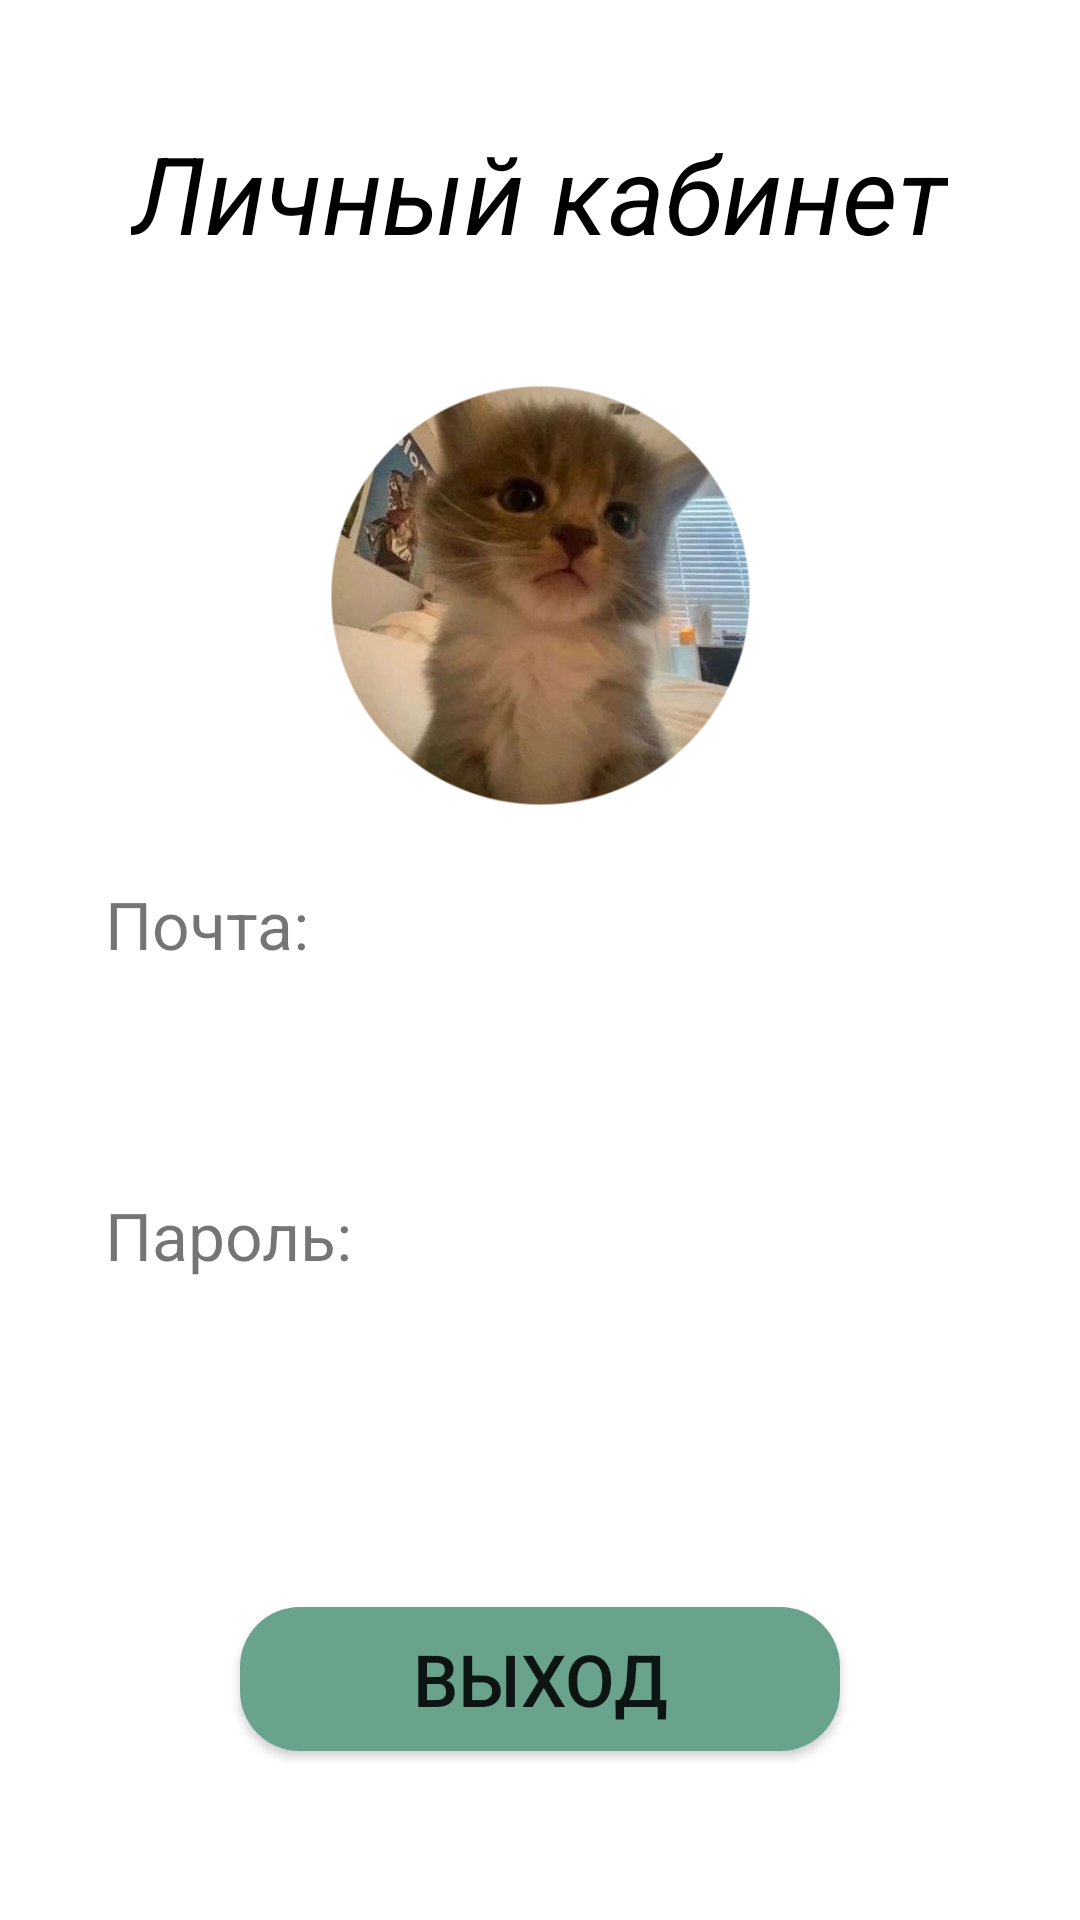

Here is an Android app screen rendered from its layout file. Give the layout XML and the strings, colors and styles it references.
<!-- AndroidManifest.xml: application theme Theme.SocialNetworkForPeta -->
<!-- res/layout/activity_home.xml -->
<?xml version="1.0" encoding="utf-8"?>
<RelativeLayout xmlns:android="http://schemas.android.com/apk/res/android"
    xmlns:app="http://schemas.android.com/apk/res-auto"
    xmlns:tools="http://schemas.android.com/tools"
    android:layout_width="match_parent"
    android:layout_height="match_parent"
    tools:context=".Home">
    <LinearLayout
        android:id="@+id/main3"
        android:layout_width="match_parent"
        android:layout_height="match_parent"
        android:orientation="vertical"
        android:background="#B3FFFFFF"
        >
        <TextView
            android:id="@+id/textView2"
            android:layout_width="wrap_content"
            android:layout_height="wrap_content"
            android:text="Личный кабинет"
            android:textStyle="italic"
            android:textSize="36sp"
            android:textColor="@color/black"
            android:layout_gravity="center"
            android:textAlignment="center"
            android:layout_margin="40dp"
            />
        <ImageView
            android:id="@+id/cat"
            android:layout_width="140dp"
            android:layout_height="140dp"
            android:layout_gravity="center"
            app:srcCompat="@drawable/cat"
            />
    <TextView
    android:layout_width="wrap_content"
    android:layout_height="wrap_content"
    android:text="Почта:"
    android:layout_marginTop="20dp"
    android:layout_marginLeft="30dp"
    android:textSize="22sp"
    android:padding="5dp"
    />

    <TextView
        android:id="@+id/LoginTextView"
        android:layout_marginTop="5dp"
        android:layout_width="wrap_content"
        android:layout_height="wrap_content"

        android:layout_marginLeft="30dp"
        android:padding="5dp"
        android:textSize="22sp"
        />
        <TextView
            android:layout_width="wrap_content"
            android:layout_height="wrap_content"
            android:text="Пароль:"
            android:layout_marginTop="20dp"
            android:layout_marginLeft="30dp"
            android:textSize="22sp"
            android:padding="5dp"
            />
        <TextView
            android:id="@+id/PasswordTextView"
            android:layout_width="wrap_content"
            android:layout_height="wrap_content"

            android:layout_marginLeft="30dp"
            android:padding="5dp"
            android:layout_marginTop="5dp"
            android:textSize="22sp"
            />
/

        <Button
            android:id="@+id/LK_EXIT"
            android:layout_width="200dp"
            android:layout_height="wrap_content"
            android:layout_marginTop="60dp"
            android:layout_gravity="center"
            android:padding="7dp"
            android:background="@drawable/mybutton"
            android:text="Выход"
            android:textSize="24sp" />
    </LinearLayout>

    <LinearLayout
        android:layout_width="match_parent"
        android:layout_height="match_parent"
        android:orientation="horizontal"
        android:layout_marginTop="730dp">
        <ImageView
            android:id="@+id/profile"
            android:layout_width="40dp"
            android:layout_height="40dp"
            android:layout_weight="1"
            app:srcCompat="@drawable/user"
            android:layout_gravity="center"
            />

        <ImageView
            android:id="@+id/friends"
            android:layout_width="40dp"
            android:layout_height="40dp"
            android:layout_weight="1"
            app:srcCompat="@drawable/friends"
            android:layout_gravity="center"
            />

        <ImageView
            android:id="@+id/loved"
            android:layout_width="40dp"
            android:layout_height="40dp"
            android:layout_weight="1"
            app:srcCompat="@drawable/heart"
            android:layout_gravity="center"
            />
        <ImageView
            android:id="@+id/time1"
            android:layout_width="40dp"
            android:layout_height="40dp"
            android:layout_weight="1"
            app:srcCompat="@drawable/clock"
            android:layout_gravity="center"
            />
        <ImageView
            android:id="@+id/geo"
            android:layout_width="40dp"
            android:layout_height="40dp"
            android:layout_weight="1"
            app:srcCompat="@drawable/geo"
            android:layout_gravity="center"
            />
    </LinearLayout>
</RelativeLayout>
<!-- resources referenced by this layout -->
<resources>
  <color name="black">#FF000000</color>
  <!-- drawable cat: png bitmap (drawable, 213648 bytes) -->
  <!-- drawable clock: png bitmap (drawable, 31168 bytes) -->
  <!-- drawable friends: png bitmap (drawable, 25121 bytes) -->
  <!-- drawable geo: png bitmap (drawable, 24447 bytes) -->
  <!-- drawable mybutton (drawable) -->
  <shape xmlns:android="http://schemas.android.com/apk/res/android"
      android:shape="rectangle">
      <corners android:radius="20dp" />
      <solid android:color="@color/emerald" />
  </shape>
  <style name="Theme.SocialNetworkForPeta" parent="Theme.MaterialComponents.DayNight.NoActionBar">
          
          <item name="colorPrimary">@color/emerald</item>
          <item name="colorPrimaryVariant">@color/purple_700</item>
          <item name="colorOnPrimary">@color/white</item>
          
          <item name="colorSecondary">@color/teal_200</item>
          <item name="colorSecondaryVariant">@color/teal_700</item>
          <item name="colorOnSecondary">@color/black</item>
          
          <item name="android:statusBarColor">?attr/colorPrimaryVariant</item>
          
      </style>
  <color name="emerald">#69a38c</color>
  <color name="purple_700">#FF3700B3</color>
  <color name="white">#FFFFFFFF</color>
  <color name="teal_200">#FF03DAC5</color>
  <color name="teal_700">#FF018786</color>
</resources>
